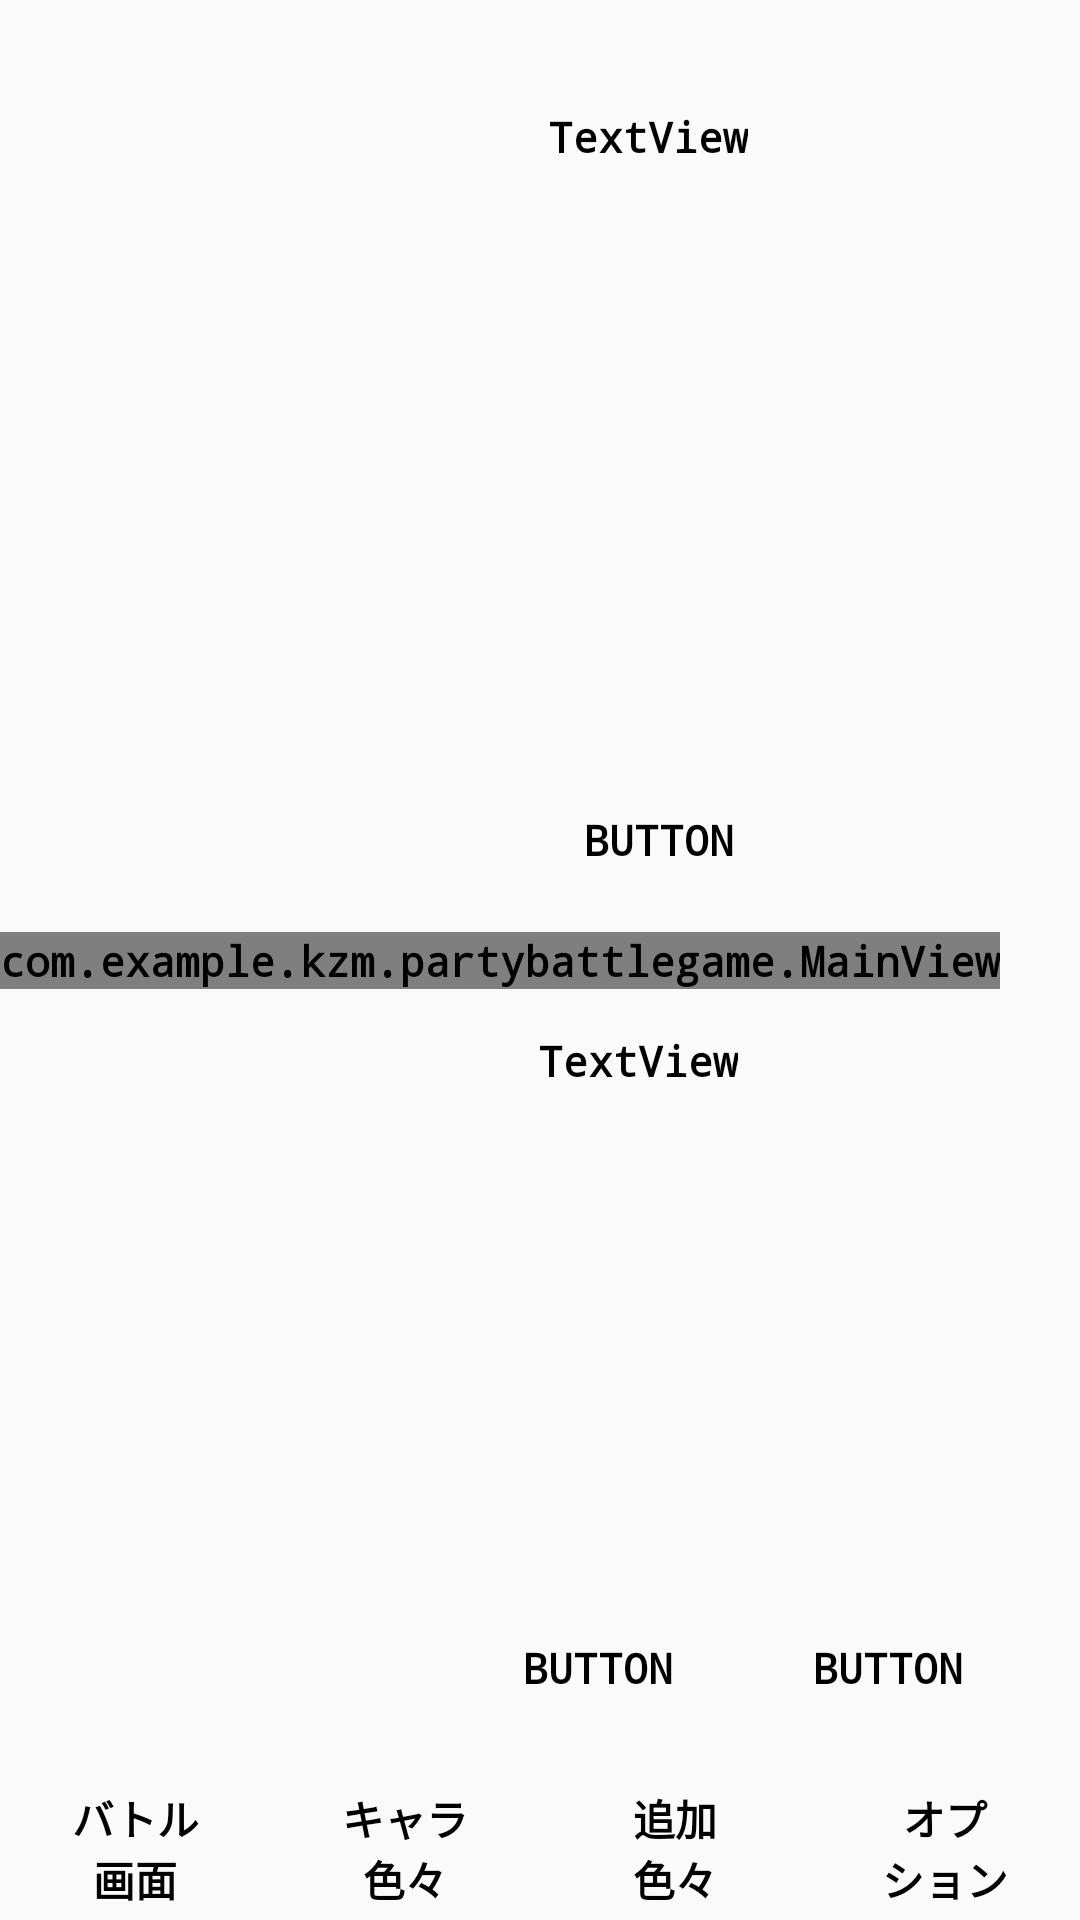

Produce the Android XML layout that renders to this screen, including the resource entries it uses.
<!-- AndroidManifest.xml: application theme AppTheme -->
<!-- res/layout/activity_charaselect.xml -->
<?xml version="1.0" encoding="utf-8"?>
<android.support.constraint.ConstraintLayout xmlns:android="http://schemas.android.com/apk/res/android"
    xmlns:app="http://schemas.android.com/apk/res-auto"
    xmlns:tools="http://schemas.android.com/tools"
    android:layout_width="match_parent"
    android:layout_height="match_parent"
    tools:context=".CharaSelect">

    <include layout="@layout/layout_backview" android:id="@+id/back2"/>

    <ScrollView
        android:id="@+id/scroll"
        android:layout_width="141dp"
        android:layout_height="0dp"
        android:layout_marginBottom="55dp"
        app:layout_constraintBottom_toBottomOf="parent"
        app:layout_constraintEnd_toEndOf="parent"
        app:layout_constraintHorizontal_bias="0.017"
        app:layout_constraintStart_toStartOf="parent"
        app:layout_constraintTop_toTopOf="parent">

        <LinearLayout
            android:id="@+id/charalist"
            android:layout_width="match_parent"
            android:layout_height="match_parent"
            android:orientation="vertical" />
    </ScrollView>

    <TextView
        android:id="@+id/statustext"
        android:layout_width="wrap_content"
        android:layout_height="wrap_content"
        android:layout_marginStart="38dp"
        android:layout_marginTop="36dp"
        android:text="TextView"
        app:layout_constraintStart_toEndOf="@+id/scroll"
        app:layout_constraintTop_toTopOf="parent" />

    <TextView
        android:id="@+id/partytext"
        android:layout_width="wrap_content"
        android:layout_height="wrap_content"
        android:layout_marginStart="8dp"
        android:layout_marginTop="40dp"
        android:layout_marginEnd="8dp"
        android:text="TextView"
        app:layout_constraintEnd_toEndOf="parent"
        app:layout_constraintHorizontal_bias="0.2"
        app:layout_constraintStart_toEndOf="@+id/scroll"
        app:layout_constraintTop_toBottomOf="@+id/setbutton" />

    <Button
        android:id="@+id/setbutton"
        android:layout_width="wrap_content"
        android:layout_height="wrap_content"
        android:layout_marginStart="28dp"
        android:layout_marginTop="256dp"
        android:layout_marginEnd="8dp"
        android:text="Button"
        android:background="@drawable/button_state"
        app:layout_constraintEnd_toEndOf="parent"
        app:layout_constraintHorizontal_bias="0.034"
        app:layout_constraintStart_toEndOf="@+id/scroll"
        app:layout_constraintTop_toTopOf="parent" />


    <Button
        android:id="@+id/removebutton"
        android:layout_width="wrap_content"
        android:layout_height="wrap_content"
        android:layout_marginStart="8dp"
        android:layout_marginEnd="8dp"
        android:layout_marginBottom="60dp"
        android:text="Button"
        android:background="@drawable/button_state"
        app:layout_constraintBottom_toBottomOf="parent"
        app:layout_constraintEnd_toStartOf="@+id/decidebutton"
        app:layout_constraintHorizontal_bias="0.789"
        app:layout_constraintStart_toEndOf="@+id/scroll" />

    <Button
        android:id="@+id/decidebutton"
        android:layout_width="wrap_content"
        android:layout_height="wrap_content"
        android:layout_marginEnd="20dp"
        android:layout_marginBottom="60dp"
        android:text="Button"
        android:background="@drawable/button_state"
        app:layout_constraintBottom_toBottomOf="parent"
        app:layout_constraintEnd_toEndOf="parent" />

</android.support.constraint.ConstraintLayout>
<!-- res/layout/layout_backview.xml (included above) -->
<?xml version="1.0" encoding="utf-8"?>
<android.support.constraint.ConstraintLayout xmlns:android="http://schemas.android.com/apk/res/android"
    xmlns:tools="http://schemas.android.com/tools"
    android:layout_width="match_parent"
    android:layout_height="match_parent"
    xmlns:app="http://schemas.android.com/apk/res-auto">

    <view
        android:id="@+id/view"
        class="com.example.kzm.partybattlegame.MainView"
        android:layout_width="wrap_content"
        android:layout_height="wrap_content"
        app:layout_constraintBottom_toBottomOf="parent"
        app:layout_constraintStart_toStartOf="parent"
        app:layout_constraintTop_toTopOf="parent" />

    <LinearLayout
        android:layout_width="0dp"
        android:layout_height="wrap_content"
        android:orientation="horizontal"
        app:layout_constraintBottom_toBottomOf="parent"
        app:layout_constraintEnd_toEndOf="parent"
        app:layout_constraintStart_toStartOf="parent">

        <Button
            android:id="@+id/battle"
            android:layout_width="0dp"
            android:layout_height="wrap_content"
            android:layout_weight="1"
            android:background="@drawable/button_state"
            android:text="@string/battle" />

        <Button
            android:id="@+id/characters"
            android:layout_width="0dp"
            android:layout_height="wrap_content"
            android:layout_weight="1"
            android:background="@drawable/button_state"
            android:text="@string/characters" />

        <Button
            android:id="@+id/additions"
            android:layout_width="0dp"
            android:layout_height="wrap_content"
            android:layout_weight="1"
            android:background="@drawable/button_state"
            android:text="@string/additions" />

        <Button
            android:id="@+id/options"
            android:layout_width="0dp"
            android:layout_height="wrap_content"
            android:layout_weight="1"
            android:background="@drawable/button_state"
            android:text="@string/option" />
    </LinearLayout>

</android.support.constraint.ConstraintLayout>
<!-- resources referenced by this layout -->
<resources>
  <!-- drawable button_state (drawable) -->
  <?xml version="1.0" encoding="utf-8"?>
  <selector xmlns:android="http://schemas.android.com/apk/res/android">
      <item android:drawable="@drawable/button_pressed"
          android:state_pressed="true"
          android:state_enabled="true"/>
      <item android:drawable="@drawable/button_default"
          android:state_pressed="false"
          android:state_enabled="true"/>
      <item android:drawable="@drawable/button_unable"
          android:state_enabled="false"/>
  
  </selector>
  <string name="additions">追加\n色々</string>
  <string name="battle">バトル\n画面</string>
  <string name="characters">キャラ\n色々</string>
  <string name="option">オプ\nション</string>
  <style name="AppTheme" parent="Theme.AppCompat.Light.NoActionBar">
          <item name="android:textColor">#000000</item>
          <item name="android:textStyle">bold</item>
          <item name="android:typeface">monospace</item>
          
          <item name="colorPrimary">@color/colorPrimary</item>
          <item name="colorPrimaryDark">@color/colorPrimaryDark</item>
          <item name="colorAccent">@color/colorAccent</item>
      </style>
  <!-- drawable button_default (drawable) -->
  <?xml version="1.0" encoding="utf-8"?>
  <shape xmlns:android="http://schemas.android.com/apk/res/android"
      android:shape="rectangle">
      <solid android:color="#ce73ca23"/>
  
      <corners android:radius="8dp"/>
  
      <stroke
          android:color="#000000"
          android:width="2dp"/>
  
  </shape>
  <!-- drawable button_unable (drawable) -->
  <?xml version="1.0" encoding="utf-8"?>
  <shape xmlns:android="http://schemas.android.com/apk/res/android"
      android:shape="rectangle">
      <solid android:color="#d6806767"/>
  
      <corners android:radius="8dp"/>
  
      <stroke
          android:color="#ffffff"
          android:width="2dp"/>
  </shape>
  <!-- not gathered from this repository: default colours our renderer supplied (Android Studio template values) -->
  <color name="colorPrimary">#FF6200EE</color>
  <color name="colorPrimaryDark">#FF3700B3</color>
  <color name="colorAccent">#FF03DAC5</color>
</resources>
